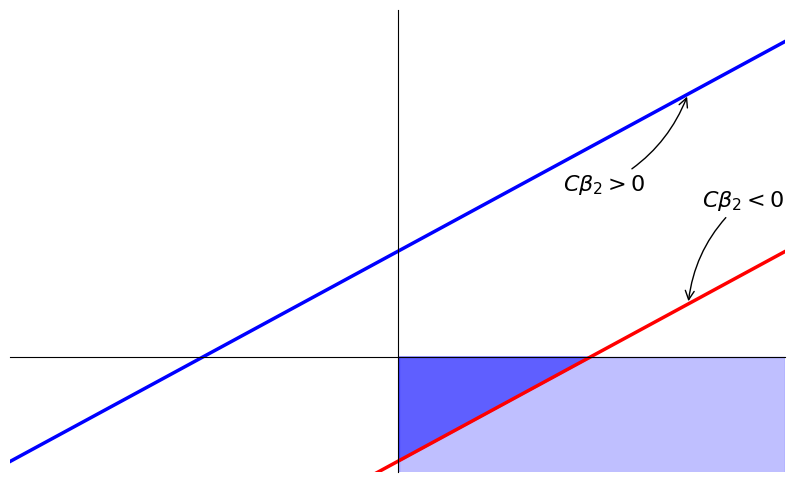

Python code for this plot:
# Imports
import numpy as np
import matplotlib.pyplot as plt
import mpl_toolkits.axisartist.axislines as SubplotZero

# Creat a new figure of size 10x6 points ,using 100 pots per inch
plt.figure(figsize=(10, 6), dpi=80)
# Creat a new subplot from a grid of 1x1
plt.subplot(111)

X = np.linspace(-1, 1, 256, endpoint=True)
C, S= 2*X+1, 2*X-1

# Plot cosine using blue color with a continuous line of width 1 (pixels)
plt.plot(X, C, color="blue", linewidth=2.5, linestyle='-')
# Plot sine using orange color with a continuous line of width 1 (pixels)
plt.plot(X, S, color="red", linewidth=2.5, linestyle='-')
# Set x limits
plt.xlim(X.min() * 1, X.max() * 1)
# Set x ticks
# Set y limits
plt.ylim(C.min() * 1.1, C.max() * 1.1)
# Set y ticks
plt.yticks([])
plt.xticks([])
ax = plt.gca()
ax.spines['right'].set_color('none')
ax.spines['top'].set_color('none')
ax.xaxis.set_ticks_position('bottom')
ax.spines['bottom'].set_position(('data', 0))
ax.yaxis.set_ticks_position('left')
ax.spines['left'].set_position(('data', 0))
plt.fill_between(X, -100, 0, X>0, color="blue", alpha=0.25)
X2 = np.linspace(0, 0.5, 256, endpoint=True)
# fill_between函数第一个参数是自变量，第二和第三个参数是关于第一个参数的函数
plt.fill_between(X2, 2*X2-1, 0, X2>0, color="blue", alpha=0.5)
# scatter() 标记点
plt.annotate(
    r'$C\beta_2<0$',
    xy=(0.75, 0.5),
    xycoords='data',
    xytext=(+10, +70),
    textcoords='offset points',
    fontsize=16,
    arrowprops=dict(arrowstyle="->", connectionstyle='arc3,rad=0.2'))
plt.annotate(
    r'$C\beta_2>0$',
    xy=(0.75, 2.5),
    xytext=(-90, -70),
    textcoords='offset points',
    fontsize=16,
    arrowprops=dict(arrowstyle='->', connectionstyle='arc3,rad=0.2')
)
# Save figure using 72 dots per inch
# savefig("../figures/exercice_2.png",dpi=72)
# Show result on screen
plt.show()
